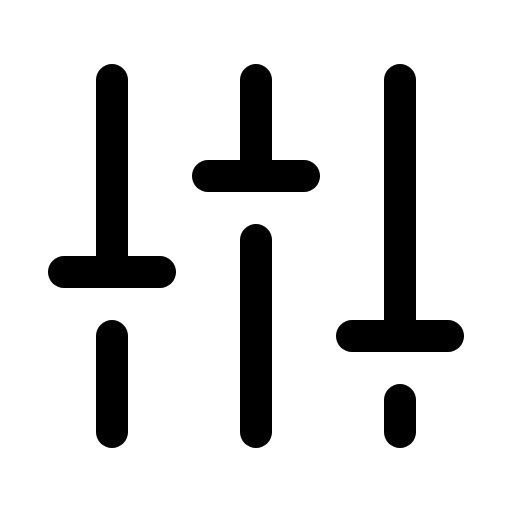
t = 0.00 s
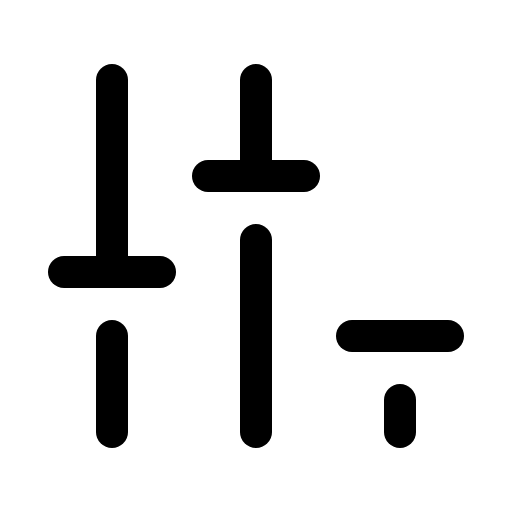
t = 2.40 s
t = 2.78 s: frame unchanged from t = 0.00 s, image omitted
t = 3.15 s: frame unchanged from t = 0.00 s, image omitted
t = 3.53 s: frame unchanged from t = 0.00 s, image omitted

The animated SVG that drew these frames (rendered in a browser with its animation timeline set to each time). Animation: 1 CSS @keyframes rule; one cycle of 3.90 s, repeats indefinitely.

<svg xmlns="http://www.w3.org/2000/svg" viewBox="0 0 256 256">
  <style>
    .draw-line {
      stroke-dasharray: 2000;
      stroke-dashoffset: 0;
    }
    svg:hover .draw-line {
      animation: phosphor-draw-in 1.5s ease-in-out infinite alternate;
    }
    @keyframes phosphor-draw-in {
      0%   { stroke-dashoffset: 0; }
      100% { stroke-dashoffset: 2000; }
    }
  </style><rect width="256" height="256" fill="none"/><line x1="128" y1="120" x2="128" y2="216" fill="none" stroke="currentColor" stroke-linecap="round" stroke-linejoin="round" stroke-width="16" class="draw-line" pathLength="1" style="animation-delay: 0s"/><line x1="128" y1="40" x2="128" y2="88" fill="none" stroke="currentColor" stroke-linecap="round" stroke-linejoin="round" stroke-width="16" class="draw-line" pathLength="1" style="animation-delay: 0.3s"/><line x1="200" y1="200" x2="200" y2="216" fill="none" stroke="currentColor" stroke-linecap="round" stroke-linejoin="round" stroke-width="16" class="draw-line" pathLength="1" style="animation-delay: 0.6s"/><line x1="200" y1="40" x2="200" y2="168" fill="none" stroke="currentColor" stroke-linecap="round" stroke-linejoin="round" stroke-width="16" class="draw-line" pathLength="1" style="animation-delay: 0.9s"/><line x1="224" y1="168" x2="176" y2="168" fill="none" stroke="currentColor" stroke-linecap="round" stroke-linejoin="round" stroke-width="16" class="draw-line" pathLength="1" style="animation-delay: 1.2s"/><line x1="56" y1="168" x2="56" y2="216" fill="none" stroke="currentColor" stroke-linecap="round" stroke-linejoin="round" stroke-width="16" class="draw-line" pathLength="1" style="animation-delay: 1.5s"/><line x1="56" y1="40" x2="56" y2="136" fill="none" stroke="currentColor" stroke-linecap="round" stroke-linejoin="round" stroke-width="16" class="draw-line" pathLength="1" style="animation-delay: 1.8s"/><line x1="32" y1="136" x2="80" y2="136" fill="none" stroke="currentColor" stroke-linecap="round" stroke-linejoin="round" stroke-width="16" class="draw-line" pathLength="1" style="animation-delay: 2.1s"/><line x1="152" y1="88" x2="104" y2="88" fill="none" stroke="currentColor" stroke-linecap="round" stroke-linejoin="round" stroke-width="16" class="draw-line" pathLength="1" style="animation-delay: 2.4s"/></svg>
